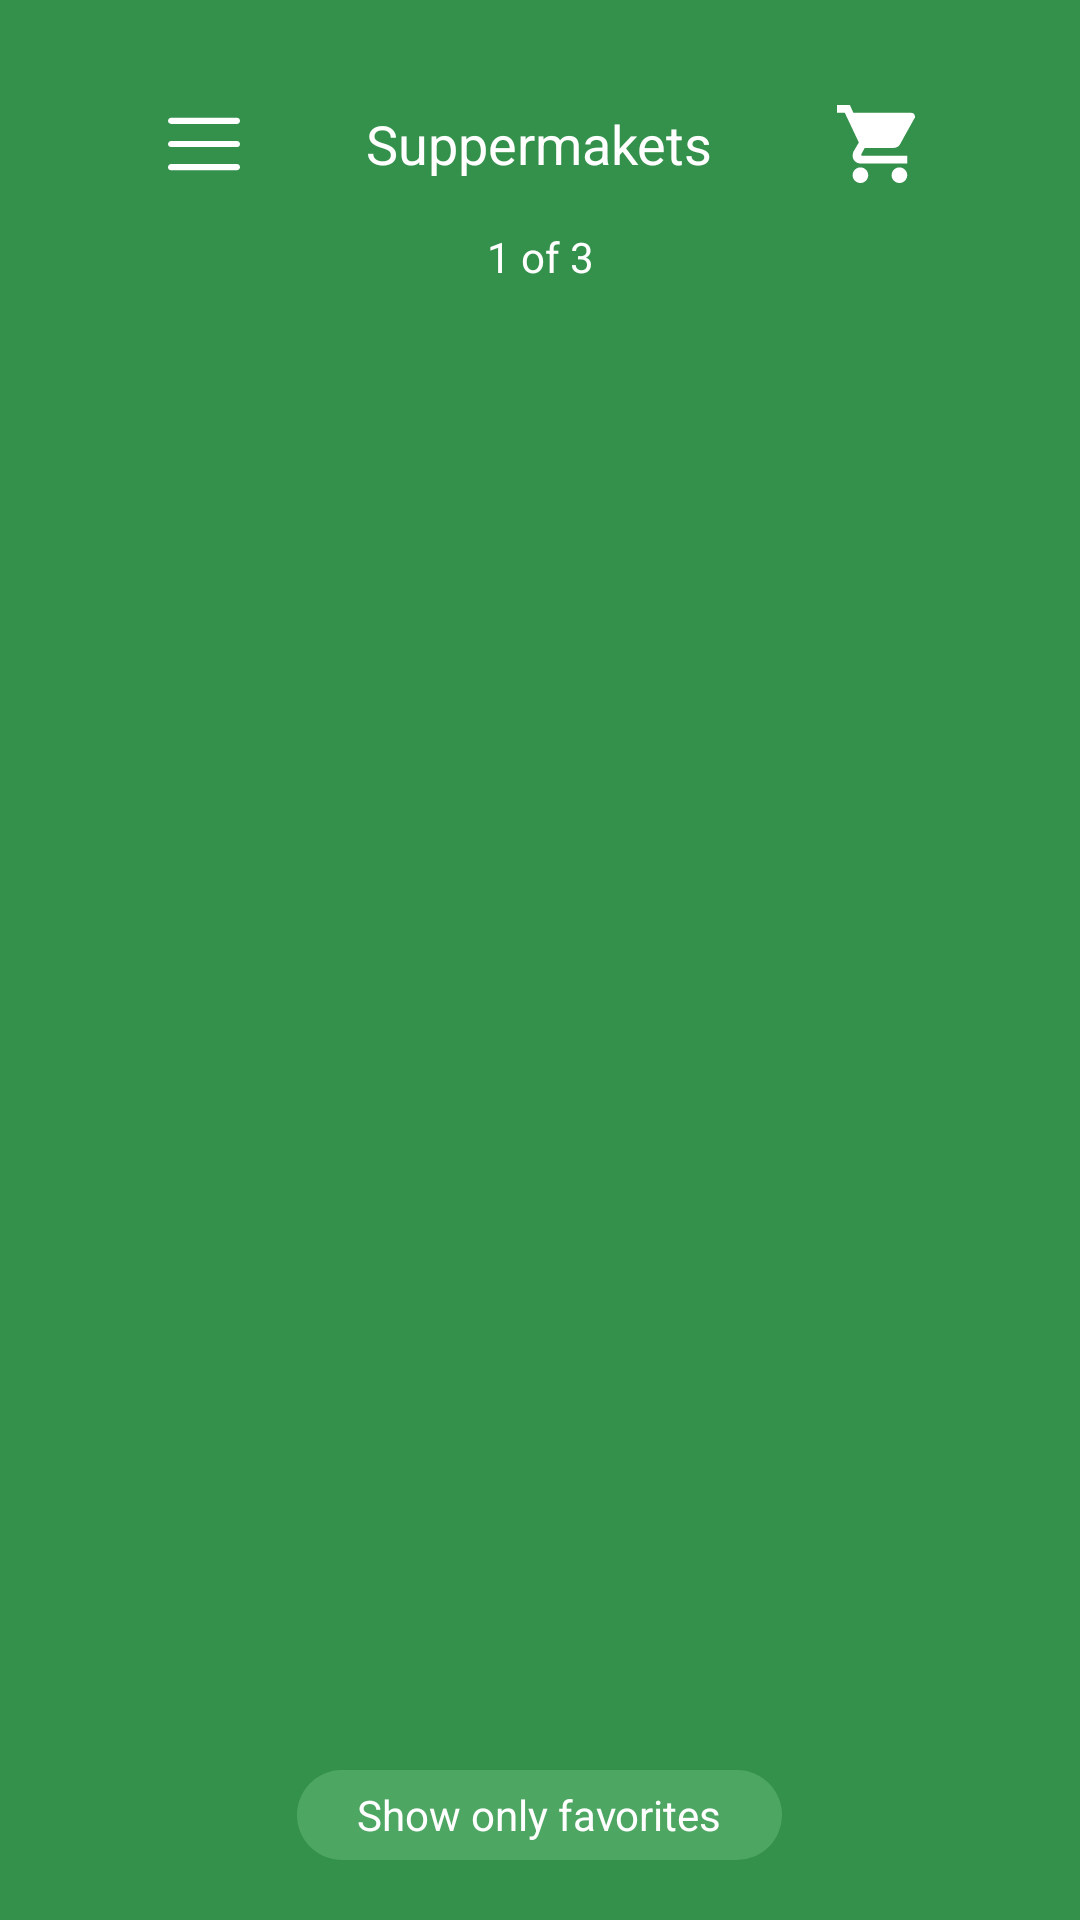

This screen was rendered from an Android layout file. Write that file and the resources it references.
<!-- AndroidManifest.xml: application theme AppTheme -->
<!-- res/layout/fragment_main.xml -->
<?xml version="1.0" encoding="utf-8"?>

<LinearLayout xmlns:android="http://schemas.android.com/apk/res/android"
    xmlns:card_view="http://schemas.android.com/apk/res-auto"
    android:id="@+id/activity_main"
    android:layout_width="match_parent"
    android:layout_height="match_parent"
    android:orientation="vertical">

    <LinearLayout
        android:layout_width="match_parent"
        android:layout_height="match_parent"
        android:background="@color/colorPrimary"
        android:orientation="vertical">

        <RelativeLayout
            android:id="@+id/rlToolbar"
            android:layout_width="match_parent"
            android:layout_height="?attr/actionBarSize"
            android:layout_marginTop="@dimen/_20sdp"
            android:orientation="horizontal">

            <ImageView
                android:id="@+id/ivNavigationIcon"
                android:layout_width="?attr/actionBarSize"
                android:layout_height="?attr/actionBarSize"
                android:layout_centerVertical="true"
                android:layout_marginLeft="@dimen/_40sdp"
                android:padding="@dimen/_16sdp"
                android:src="@drawable/ic_menu"
                android:transitionName="ivNavigationIcon" />


            <TextView
                android:id="@+id/tvTitle"
                android:layout_width="wrap_content"
                android:layout_height="wrap_content"
                android:layout_centerInParent="true"
                android:text="Suppermakets"
                android:textColor="@android:color/white"
                android:textSize="@dimen/_18sdp"
                android:transitionName="tvTitle" />

            <ImageView
                android:id="@+id/ivCart"
                android:layout_width="?attr/actionBarSize"
                android:layout_height="?attr/actionBarSize"
                android:layout_alignParentRight="true"
                android:layout_centerVertical="true"
                android:layout_marginRight="@dimen/_40sdp"
                android:padding="@dimen/_15sdp"
                android:src="@drawable/ic_cart_white"
                android:transitionName="ivCart" />

            <ImageView
                android:id="@+id/ivSearch"
                android:layout_width="?attr/actionBarSize"
                android:layout_height="?attr/actionBarSize"
                android:layout_alignParentRight="true"
                android:layout_centerVertical="true"
                android:layout_marginRight="@dimen/_40sdp"
                android:padding="@dimen/_15sdp"
                android:transitionName="ivSearch" />
        </RelativeLayout>

        <TextView
            android:id="@+id/tvStatusPage"
            android:layout_width="match_parent"
            android:layout_height="wrap_content"
            android:gravity="center"
            android:text="1 of 3"
            android:textColor="@android:color/white" />


        <RelativeLayout
            android:layout_width="match_parent"
            android:layout_height="wrap_content"
            android:layout_below="@id/rlToolbar"
            android:layout_marginTop="@dimen/_10sdp"
            android:layout_weight="1">

            <android.support.v4.view.ViewPager
                android:id="@+id/pager"
                android:visibility="visible"
                android:layout_width="match_parent"
                android:layout_height="match_parent"
                android:layout_weight="1"
                android:background="@color/colorPrimary"></android.support.v4.view.ViewPager>
        </RelativeLayout>

        <LinearLayout
            android:layout_width="match_parent"
            android:layout_height="wrap_content"
            android:layout_marginBottom="@dimen/_20sdp"
            android:layout_marginTop="@dimen/_10sdp"
            android:gravity="center">

            <TextView
                android:id="@+id/tvShowOnlyFavorites"
                android:layout_width="wrap_content"
                android:layout_height="@dimen/_30sdp"
                android:layout_gravity="top"
                android:background="@drawable/style_button"
                android:gravity="center"
                android:paddingLeft="@dimen/_20sdp"
                android:paddingRight="@dimen/_20sdp"
                android:text="Show only favorites"
                android:textColor="@android:color/white"
                android:textSize="@dimen/_14sdp" />

        </LinearLayout>
    </LinearLayout>

    <LinearLayout
        android:id="@+id/llMenu"
        android:layout_width="@dimen/_200sdp"
        android:layout_height="match_parent"
        android:layout_gravity="start"
        android:background="@color/colorAccent"
        android:orientation="vertical">

        <LinearLayout
            android:layout_width="match_parent"
            android:layout_height="wrap_content"
            android:gravity="center"
            android:orientation="vertical">

            <ImageView
                android:layout_width="@dimen/_50sdp"
                android:layout_height="@dimen/_50sdp"
                android:layout_marginBottom="@dimen/_13sdp"
                android:layout_marginTop="@dimen/_30sdp"
                android:src="@drawable/ic_user" />

            <TextView
                android:layout_width="match_parent"
                android:layout_height="wrap_content"
                android:gravity="center"
                android:text="Bach The"
                android:textColor="@android:color/white"
                android:textSize="@dimen/_15sdp" />

        </LinearLayout>
    </LinearLayout>

</LinearLayout>
<!-- resources referenced by this layout -->
<resources>
  <color name="colorAccent">#4ea663</color>
  <color name="colorPrimary">#34914b</color>
  <dimen name="_10sdp">10.00dp</dimen>
  <dimen name="_13sdp">13.00dp</dimen>
  <dimen name="_14sdp">14.00dp</dimen>
  <dimen name="_15sdp">15.00dp</dimen>
  <dimen name="_16sdp">16.00dp</dimen>
  <dimen name="_18sdp">18.00dp</dimen>
  <dimen name="_200sdp">200.00dp</dimen>
  <dimen name="_20sdp">20.00dp</dimen>
  <dimen name="_30sdp">30.00dp</dimen>
  <dimen name="_40sdp">40.00dp</dimen>
  <dimen name="_50sdp">50.00dp</dimen>
  <!-- drawable ic_cart_white (drawable) -->
  <vector android:height="24dp" android:viewportHeight="510.0"
      android:viewportWidth="510.0" android:width="24dp" xmlns:android="http://schemas.android.com/apk/res/android">
      <path android:fillColor="#FFFFFF" android:pathData="M153,408c-28,0 -51,23 -51,51s23,51 51,51s51,-23 51,-51S181.1,408 153,408zM0,0v51h51l91.8,193.8L107.1,306c-2.5,7.7 -5.1,17.9 -5.1,25.5c0,28 23,51 51,51h306v-51H163.2c-2.5,0 -5.1,-2.5 -5.1,-5.1v-2.6l23,-43.3h188.7c20.4,0 35.7,-10.2 43.3,-25.5L504.9,89.3c5.1,-5.1 5.1,-7.7 5.1,-12.8c0,-15.3 -10.2,-25.5 -25.5,-25.5H107.1L84.2,0H0zM408,408c-28,0 -51,23 -51,51s23,51 51,51s51,-23 51,-51S436,408 408,408z"/>
  </vector>
  <!-- drawable ic_menu (drawable) -->
  <vector android:height="24dp" android:viewportHeight="396.667"
      android:viewportWidth="396.667" android:width="24dp" xmlns:android="http://schemas.android.com/apk/res/android">
      <path android:fillColor="#FFFFFF" android:pathData="M17,87.8h362.7c9.4,0 17,-7.7 17,-17s-7.7,-17 -17,-17H17c-9.4,0 -17,7.7 -17,17C0,80.2 7.7,87.8 17,87.8z"/>
      <path android:fillColor="#FFFFFF" android:pathData="M17,215.3h362.7c9.4,0 17,-7.7 17,-17s-7.7,-17 -17,-17H17c-9.4,0 -17,7.7 -17,17S7.7,215.3 17,215.3z"/>
      <path android:fillColor="#FFFFFF" android:pathData="M17,342.8h362.7c9.4,0 17,-7.7 17,-17s-7.7,-17 -17,-17H17c-9.4,0 -17,7.7 -17,17S7.7,342.8 17,342.8z"/>
  </vector>
  <!-- drawable style_button (drawable) -->
  <?xml version="1.0" encoding="utf-8"?>
  
  <selector xmlns:android="http://schemas.android.com/apk/res/android">
      <item android:state_pressed="false">
          <shape android:shape="rectangle">
              <solid android:color="@color/colorAccent" />
              <corners android:radius="@dimen/_50sdp" />
  
          </shape>
  
      </item>
  
      <item android:state_pressed="true">
          <shape android:shape="rectangle">
              <solid android:color="@color/colorAccentPress" />
              <corners android:radius="@dimen/_50sdp" />
  
          </shape>
      </item>
  
  </selector>
  <style name="AppTheme" parent="Theme.AppCompat.Light.NoActionBar">
          
          <item name="colorPrimary">@color/colorPrimary</item>
          <item name="colorPrimaryDark">@color/colorPrimaryDark</item>
          <item name="colorAccent">@color/colorAccent</item>
      </style>
  <color name="colorAccentPress">#32683f</color>
  <color name="colorPrimaryDark">#000000</color>
</resources>
